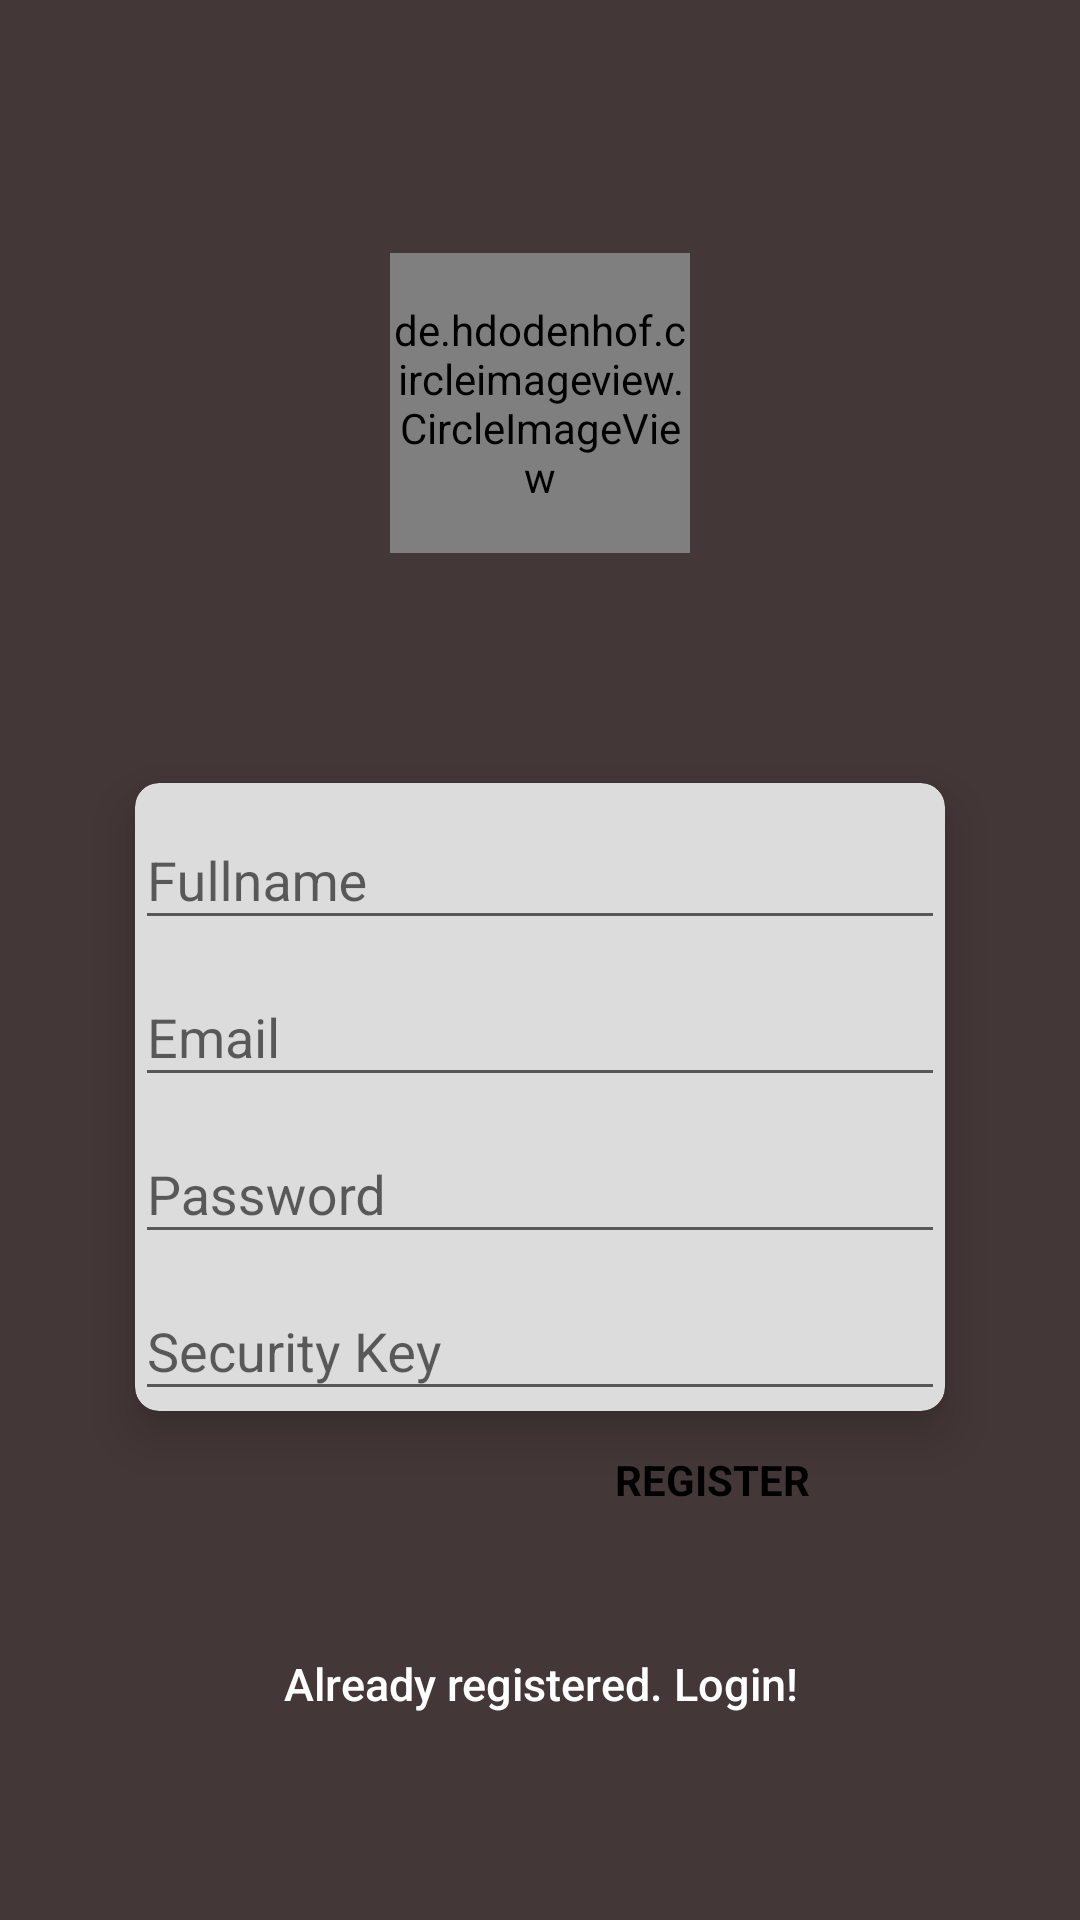

Write the Android layout XML for this screen, with the resource values it uses.
<!-- AndroidManifest.xml: application theme AppTheme -->
<!-- res/layout/activity_sign_up.xml -->
<?xml version="1.0" encoding="utf-8"?>
<androidx.core.widget.NestedScrollView xmlns:android="http://schemas.android.com/apk/res/android"
    xmlns:app="http://schemas.android.com/apk/res-auto"
    xmlns:tools="http://schemas.android.com/tools"
    android:layout_width="match_parent"
    android:layout_height="match_parent"
    tools:context=".SignUpActivity"
    android:background="@color/colorPrimary">

    <androidx.coordinatorlayout.widget.CoordinatorLayout
        android:layout_width="match_parent"
        android:layout_gravity="center"
        android:layout_height="match_parent">

    <LinearLayout
        android:layout_width="match_parent"
        android:layout_height="match_parent"
        android:orientation="vertical"
        android:gravity="center">

        <de.hdodenhof.circleimageview.CircleImageView
            android:id="@+id/imageViewUser"
            android:layout_width="100dp"
            android:layout_height="100dp"
            android:layout_gravity="center_horizontal"
            android:layout_marginBottom="30dp"
            android:layout_marginTop="30dp"
            android:src="@drawable/dummy_user_img"
            app:civ_border_width="2dp"
            app:civ_border_color="#FFFFFF"/>

        <RelativeLayout
            android:layout_width="match_parent"
            android:layout_height="wrap_content">
            <androidx.cardview.widget.CardView
                android:layout_width="match_parent"
                android:layout_height="wrap_content"
                android:layout_gravity="center_vertical"
                app:cardCornerRadius="8dp"
                app:cardBackgroundColor="#DCDCDC"
                app:cardElevation="10dp"
                android:id="@+id/cardView4"
                android:layout_centerInParent="true"
                android:layout_marginStart="45dp"
                android:layout_marginEnd="45dp">

                <LinearLayout
                    android:layout_width="match_parent"
                    android:layout_height="match_parent"
                    android:gravity="center"
                    android:orientation="vertical">

                    <com.google.android.material.textfield.TextInputLayout
                        android:layout_width="match_parent"
                        android:layout_height="wrap_content">
                        <EditText
                            android:id="@+id/editTextName"
                            android:layout_width="match_parent"
                            android:layout_height="wrap_content"
                            android:focusableInTouchMode="true"
                            android:hint="@string/hint_name"
                            android:imeOptions="actionUnspecified"
                            android:inputType="textAutoComplete"
                            android:maxLines="1"
                            android:singleLine="true"
                            android:textColor="@android:color/white"/>
                    </com.google.android.material.textfield.TextInputLayout>

                    <com.google.android.material.textfield.TextInputLayout
                        android:layout_width="match_parent"
                        android:layout_height="wrap_content">
                        <EditText
                            android:id="@+id/editTextEmail"
                            android:layout_width="match_parent"
                            android:layout_height="wrap_content"
                            android:hint="@string/hint_email"
                            android:inputType="textEmailAddress"
                            android:maxLines="1"
                            android:singleLine="true"
                            android:textColor="@android:color/white"/>
                    </com.google.android.material.textfield.TextInputLayout>

                    <com.google.android.material.textfield.TextInputLayout
                        android:layout_width="match_parent"
                        android:layout_height="wrap_content">
                        <EditText
                            android:id="@+id/editTextPassword"
                            android:layout_width="match_parent"
                            android:layout_height="wrap_content"
                            android:focusableInTouchMode="true"
                            android:hint="@string/hint_password"
                            android:imeOptions="actionUnspecified"
                            android:inputType="textPassword"
                            android:maxLines="1"
                            android:singleLine="true"
                            android:textColor="@android:color/white"/>
                    </com.google.android.material.textfield.TextInputLayout>

                    <com.google.android.material.textfield.TextInputLayout
                        android:layout_width="match_parent"
                        android:layout_height="wrap_content">
                        <EditText
                            android:id="@+id/editTextSecurityKey"
                            android:layout_width="match_parent"
                            android:layout_height="wrap_content"
                            android:focusableInTouchMode="true"
                            android:hint="Security Key"
                            android:imeOptions="actionUnspecified"
                            android:inputType="numberPassword"
                            android:maxLength="6"
                            android:maxLines="1"
                            android:singleLine="true"
                            android:textColor="@android:color/white"/>
                    </com.google.android.material.textfield.TextInputLayout>


                </LinearLayout>
            </androidx.cardview.widget.CardView>

            <Button
                android:id="@+id/sign_up_button"
                style="?android:textAppearanceSmall"
                android:layout_width="wrap_content"
                android:layout_height="wrap_content"
                android:layout_marginTop="255dp"
                android:paddingEnd="30dp"
                android:paddingStart="30dp"
                android:background="@drawable/mybutton"
                android:layout_alignParentRight="true"
                android:layout_marginEnd="60dp"
                android:text="Register"
                android:textColor="@android:color/black"
                android:textStyle="bold" />

        </RelativeLayout>


        <Button
            android:id="@+id/sign_in_button"
            android:layout_width="fill_parent"
            android:layout_height="wrap_content"
            android:layout_marginTop="20dip"
            android:text="@string/btn_link_to_login"
            android:textAllCaps="false"
            android:background="@null"
            android:textColor="@android:color/white"
            android:textSize="15sp" />

    </LinearLayout>

    <ProgressBar
        android:id="@+id/progressBar"
        android:layout_width="30dp"
        android:layout_height="30dp"
        android:layout_gravity="center|bottom"
        android:layout_marginBottom="40dp"
        android:visibility="gone" />

    </androidx.coordinatorlayout.widget.CoordinatorLayout>
</androidx.core.widget.NestedScrollView>
<!-- resources referenced by this layout -->
<resources>
  <color name="colorPrimary">#443737</color>
  <string name="btn_link_to_login">Already registered. Login!</string>
  <string name="hint_email">Email</string>
  <string name="hint_name">Fullname</string>
  <string name="hint_password">Password</string>
  <style name="AppTheme" parent="Theme.AppCompat.Light.DarkActionBar">
          
          <item name="colorPrimary">@color/colorPrimary</item>
          <item name="colorPrimaryDark">@color/colorPrimaryDark</item>
          <item name="colorAccent">@color/colorAccent</item>
      </style>
  <color name="colorPrimaryDark">#272121</color>
  <color name="colorAccent">#ff4d00</color>
</resources>
